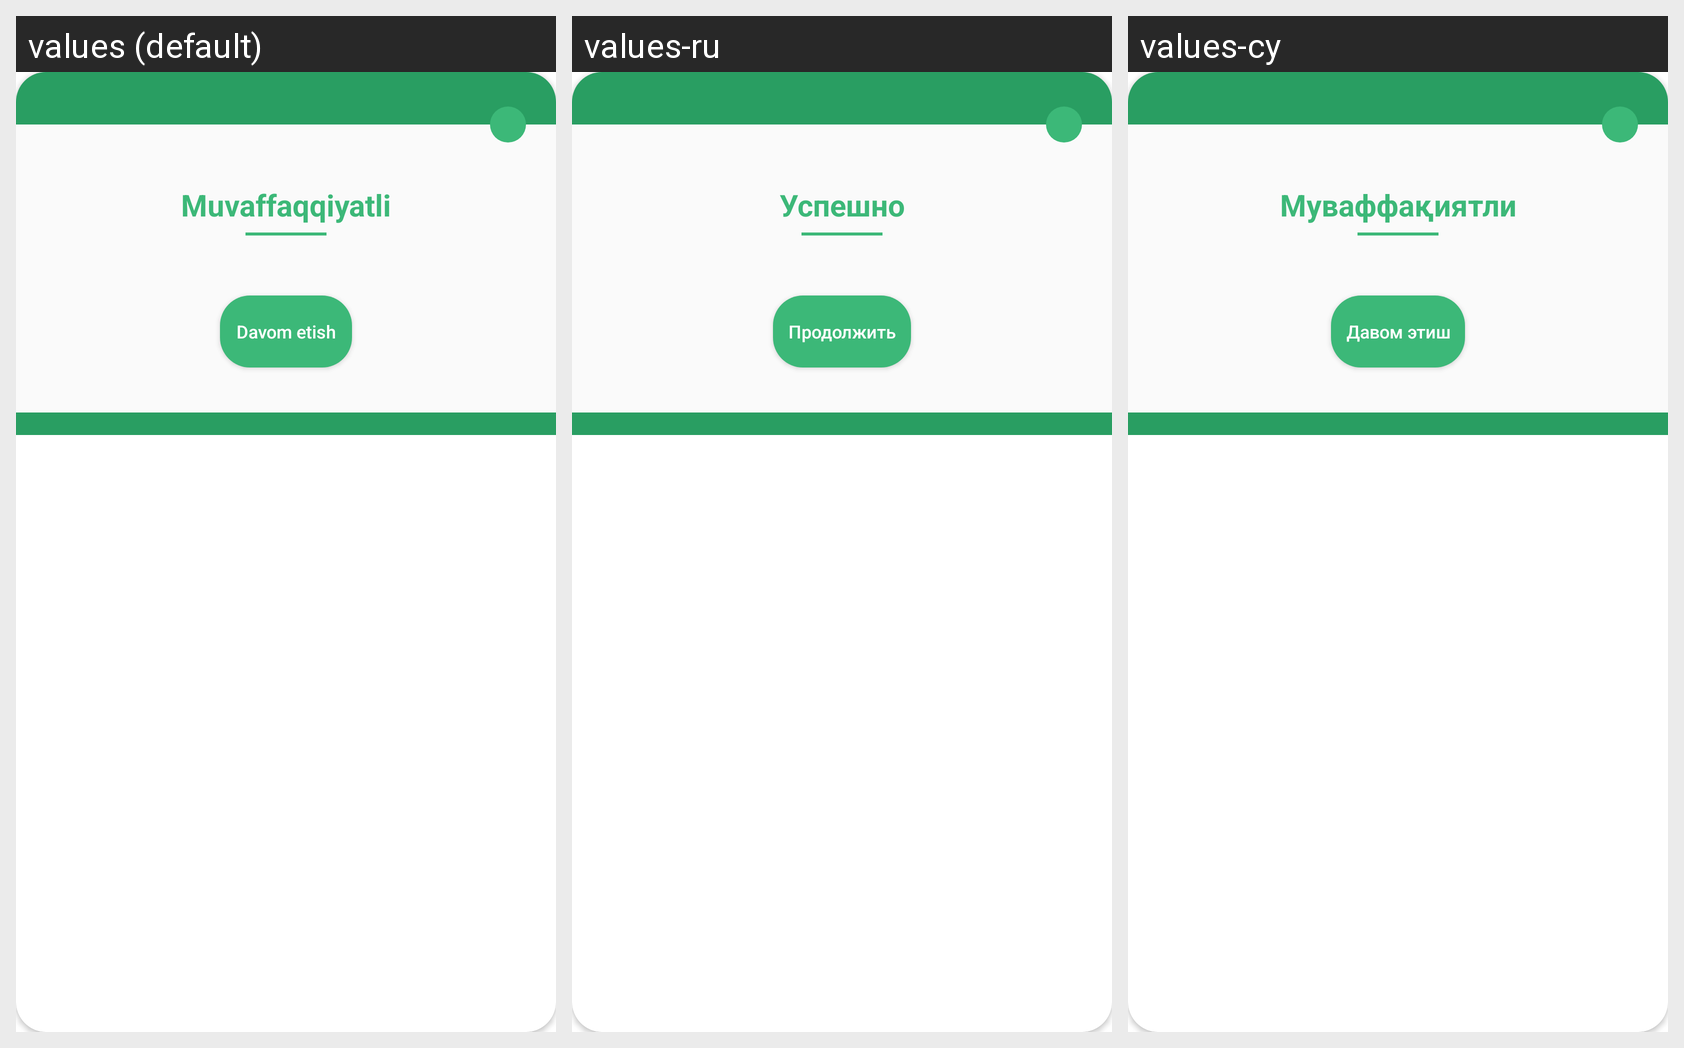

Here is an Android app screen in its default locale and in the app's own translations. Write out the translated-string differences for the strings that appear on this screen.
Android screen res/layout/server_response_dialog.xml rendered under 3 locales, left to right: values (default), values-ru, values-cy. Device: Nexus 5 (rendered at 1080×1920; each locale shown at half size, 540×960, under a caption strip naming it); theme Theme.MardExWorker3rd.
Strings drawn on this screen, with the default value and each locale's value (text and hints the layout hard-codes, and strings that could not be matched under every locale, appear in the picture but are not listed):

success
  values: Muvaffaqqiyatli
  values-ru: Успешно
  values-cy: Муваффақиятли

davom_etish
  values: Davom etish
  values-ru: Продолжить
  values-cy: Давом этиш
